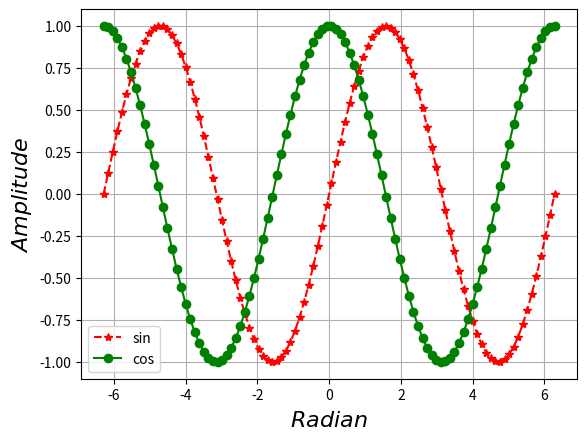

This chart was generated by the following Python code:
#multiplot.py
import numpy as np
import matplotlib.pyplot as plt

# close all the figures, if open from previous commands
plt.close('all') 

############ Sin(x) ####################
x=np.linspace(-2*np.pi, 2*np.pi, 100) 
sinx=np.sin(x) # calculate sin(x)
cosx=np.cos(x) # calculate cos(x)

########### Line style and Marker ###################
plt.plot(x,sinx, '*--r', label='sin')  
plt.plot(x,cosx, 'o-g', label='cos') 

############ Legend ####################
plt.legend(loc="best") #show legend

#### Lable and Grid ####################
plt.xlabel(r'$Radian$').set_fontsize(16) # x label 
plt.ylabel(r'$Amplitude$').set_fontsize(16) # y label
plt.grid() # show grid

plt.show()